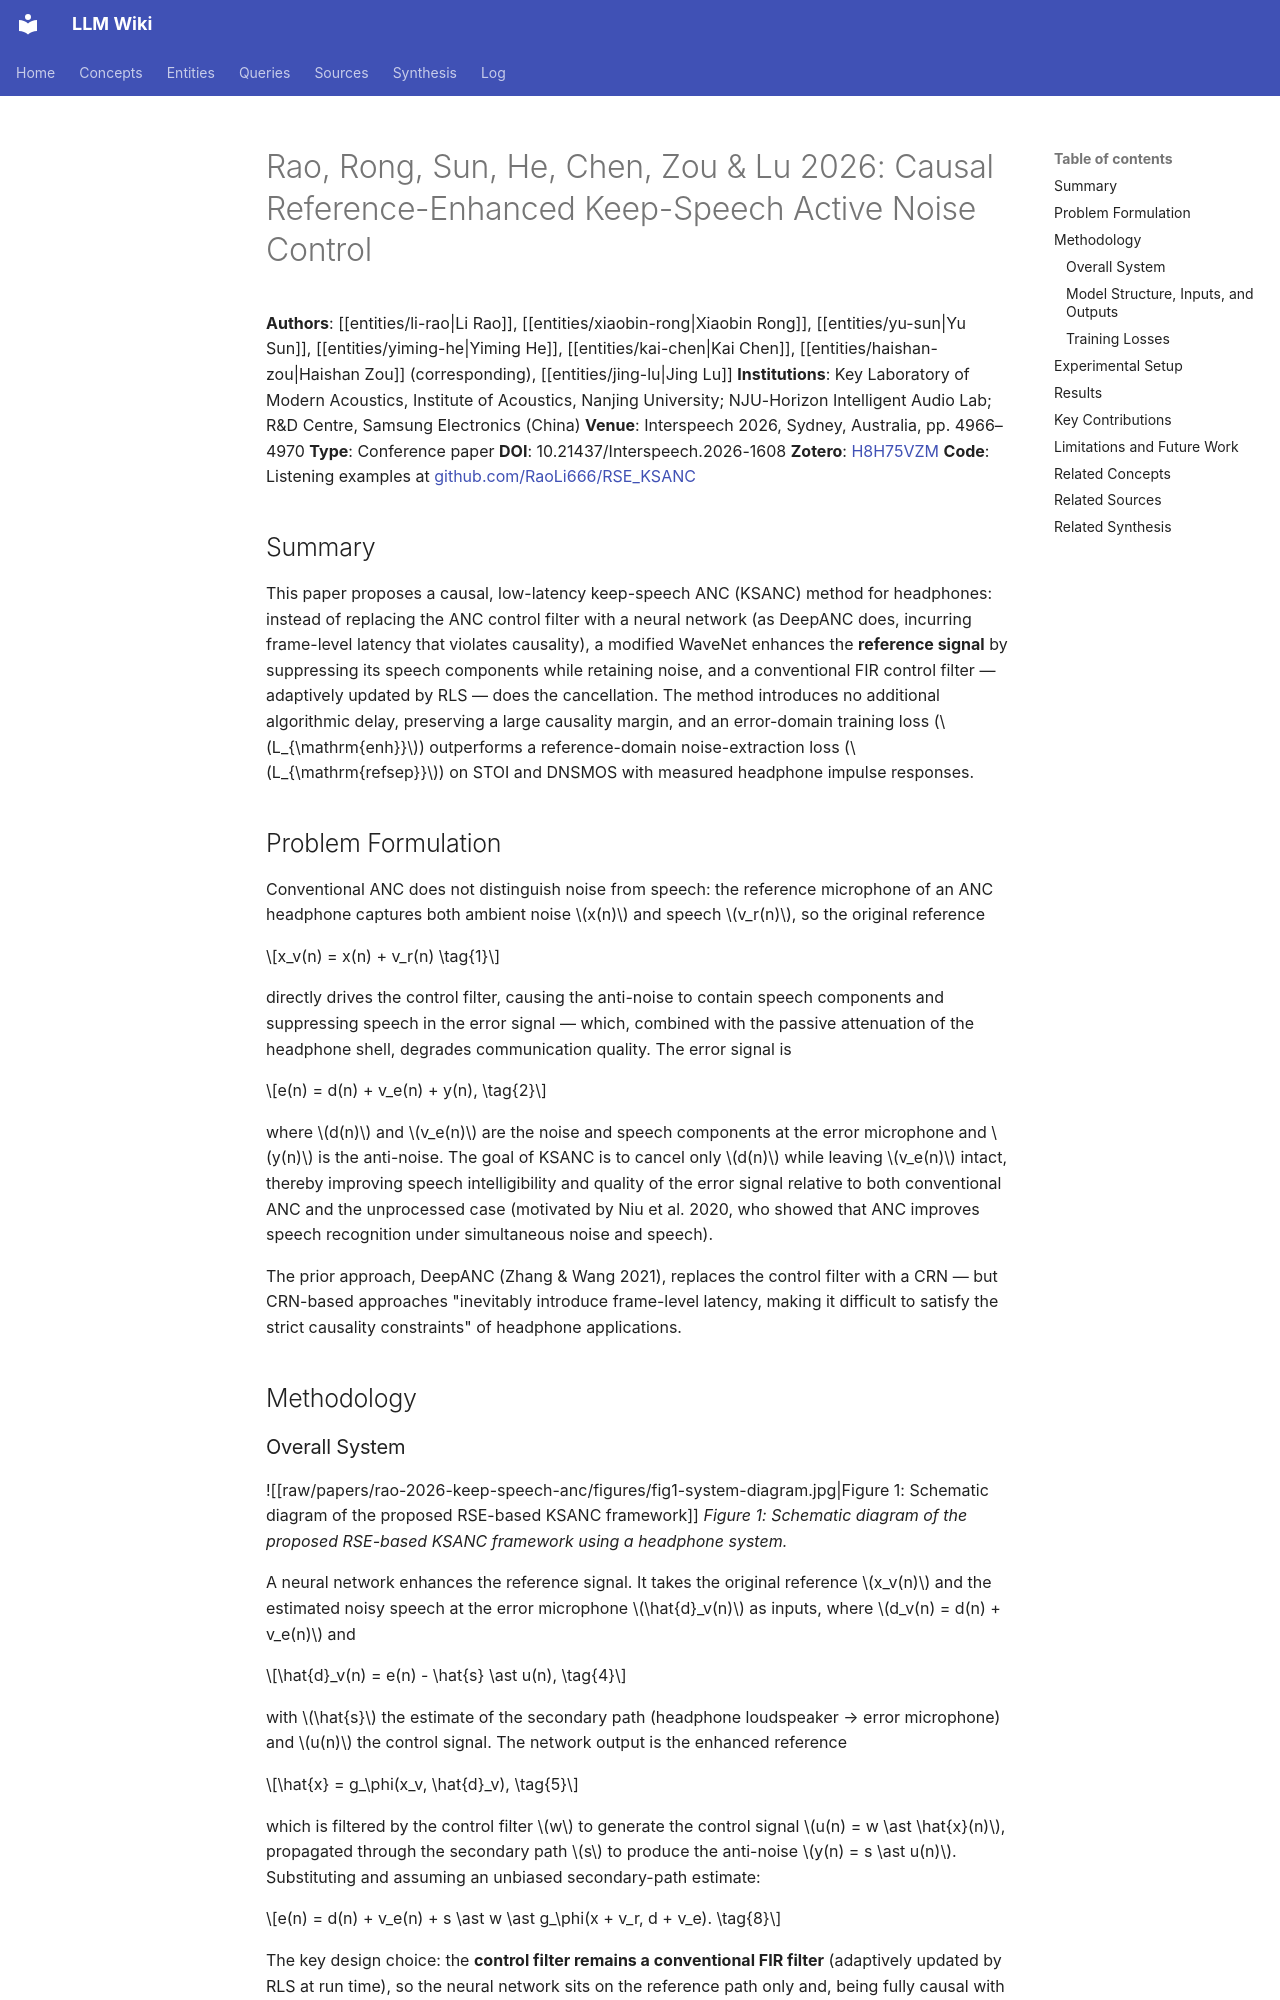

repository: proudzhu/llm-wiki · page: sources/rao-2026-keep-speech-anc.html · generator: mkdocs

---
type: source
created: 2026-10-01
updated: 2026-10-01
sources:
  - raw/papers/rao-2026-keep-speech-anc/full-text.txt
  - https://doi.org/10.21437/Interspeech.2026-1608
  - zotero://select/items/0_H8H75VZM
tags:
  - active-noise-control
  - speech-enhancement
  - deep-learning
  - causality
  - speech-preserving-anc
  - hearables
  - wavenet
---

# Rao, Rong, Sun, He, Chen, Zou & Lu 2026: Causal Reference-Enhanced Keep-Speech Active Noise Control

**Authors**: [[entities/li-rao|Li Rao]], [[entities/xiaobin-rong|Xiaobin Rong]], [[entities/yu-sun|Yu Sun]], [[entities/yiming-he|Yiming He]], [[entities/kai-chen|Kai Chen]], [[entities/haishan-zou|Haishan Zou]] (corresponding), [[entities/jing-lu|Jing Lu]]
**Institutions**: Key Laboratory of Modern Acoustics, Institute of Acoustics, Nanjing University; NJU-Horizon Intelligent Audio Lab; R&D Centre, Samsung Electronics (China)
**Venue**: Interspeech 2026, Sydney, Australia, pp. 4966–4970
**Type**: Conference paper
**DOI**: 10.21437/Interspeech.2026-1608
**Zotero**: [H8H75VZM](zotero://select/items/0_H8H75VZM)
**Code**: Listening examples at [github.com/RaoLi666/RSE_KSANC](https://github.com/RaoLi666/RSE_KSANC.git)

## Summary

This paper proposes a causal, low-latency keep-speech ANC (KSANC) method for headphones: instead of replacing the ANC control filter with a neural network (as DeepANC does, incurring frame-level latency that violates causality), a modified WaveNet enhances the **reference signal** by suppressing its speech components while retaining noise, and a conventional FIR control filter — adaptively updated by RLS — does the cancellation. The method introduces no additional algorithmic delay, preserving a large causality margin, and an error-domain training loss ($L_{\mathrm{enh}}$) outperforms a reference-domain noise-extraction loss ($L_{\mathrm{refsep}}$) on STOI and DNSMOS with measured headphone impulse responses.

## Problem Formulation

Conventional ANC does not distinguish noise from speech: the reference microphone of an ANC headphone captures both ambient noise $x(n)$ and speech $v_r(n)$, so the original reference

$$x_v(n) = x(n) + v_r(n) \tag{1}$$

directly drives the control filter, causing the anti-noise to contain speech components and suppressing speech in the error signal — which, combined with the passive attenuation of the headphone shell, degrades communication quality. The error signal is

$$e(n) = d(n) + v_e(n) + y(n), \tag{2}$$

where $d(n)$ and $v_e(n)$ are the noise and speech components at the error microphone and $y(n)$ is the anti-noise. The goal of KSANC is to cancel only $d(n)$ while leaving $v_e(n)$ intact, thereby improving speech intelligibility and quality of the error signal relative to both conventional ANC and the unprocessed case (motivated by Niu et al. 2020, who showed that ANC improves speech recognition under simultaneous noise and speech).

The prior approach, DeepANC (Zhang & Wang 2021), replaces the control filter with a CRN — but CRN-based approaches "inevitably introduce frame-level latency, making it difficult to satisfy the strict causality constraints" of headphone applications.

## Methodology
